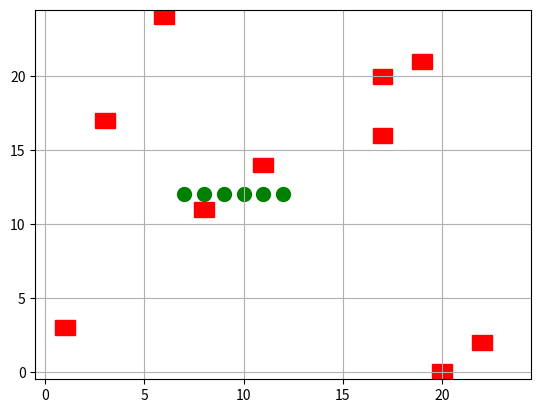

Write Python code to recreate this figure.
import matplotlib.pyplot as plt
import matplotlib.animation as anim
import numpy as np
import random
import time

board_size = 25
num_obstacles = 10
snake_length = 6

directions = [(0, 1), (1, 0), (0, -1), (-1, 0)]
obstacles = []
board = [[0 for x in range(board_size)] for y in range(board_size)]
for _ in range(num_obstacles):
    x, y = random.randint(0, board_size - 1), random.randint(0, board_size - 1)
    board[x][y] = 1
    obstacles.append((x,y))
snake = [(board_size // 2, board_size // 2 - i) for i in range(snake_length)]
direction = random.choice(directions)
game_over = False

def move():
    global game_over, direction
    if game_over:
        return

    head_x, head_y = snake[0]
    move_x, move_y = direction
    new_head = ((head_x + move_x)%board_size, (head_y + move_y)%board_size)

    if (new_head in snake or board[new_head[0]][new_head[1]] == 1):
        game_over = True
        return

    snake.insert(0, new_head)
    if len(snake) > snake_length:
        snake.pop()

    if random.random() < 0.3:
        direction = random.choice([x for x in directions if x[0]*direction[0]+x[1]*direction[1]==0])

def update(useless):
    global snake_x, snake_y
    if game_over:
        return

    move()
    if game_over:
        print("Game Over!")
    else:
        snake_x, snake_y = zip(*snake)
        scat.set_offsets(np.c_[snake_y, snake_x])
    return scat

fig, ax = plt.subplots()
ax.set_xlim(-0.5, board_size - 0.5)
ax.set_ylim(-0.5, board_size - 0.5)
ax.grid(True)
for x, y in obstacles:
    ax.add_patch(plt.Rectangle((y - 0.5, x - 0.5), 1, 1, color="red"))

snake_x, snake_y = zip(*snake)
scat = ax.scatter(snake_y, snake_x, c="green", s=100)
a = anim.FuncAnimation(fig, update, frames=100000, repeat=False)
plt.show()